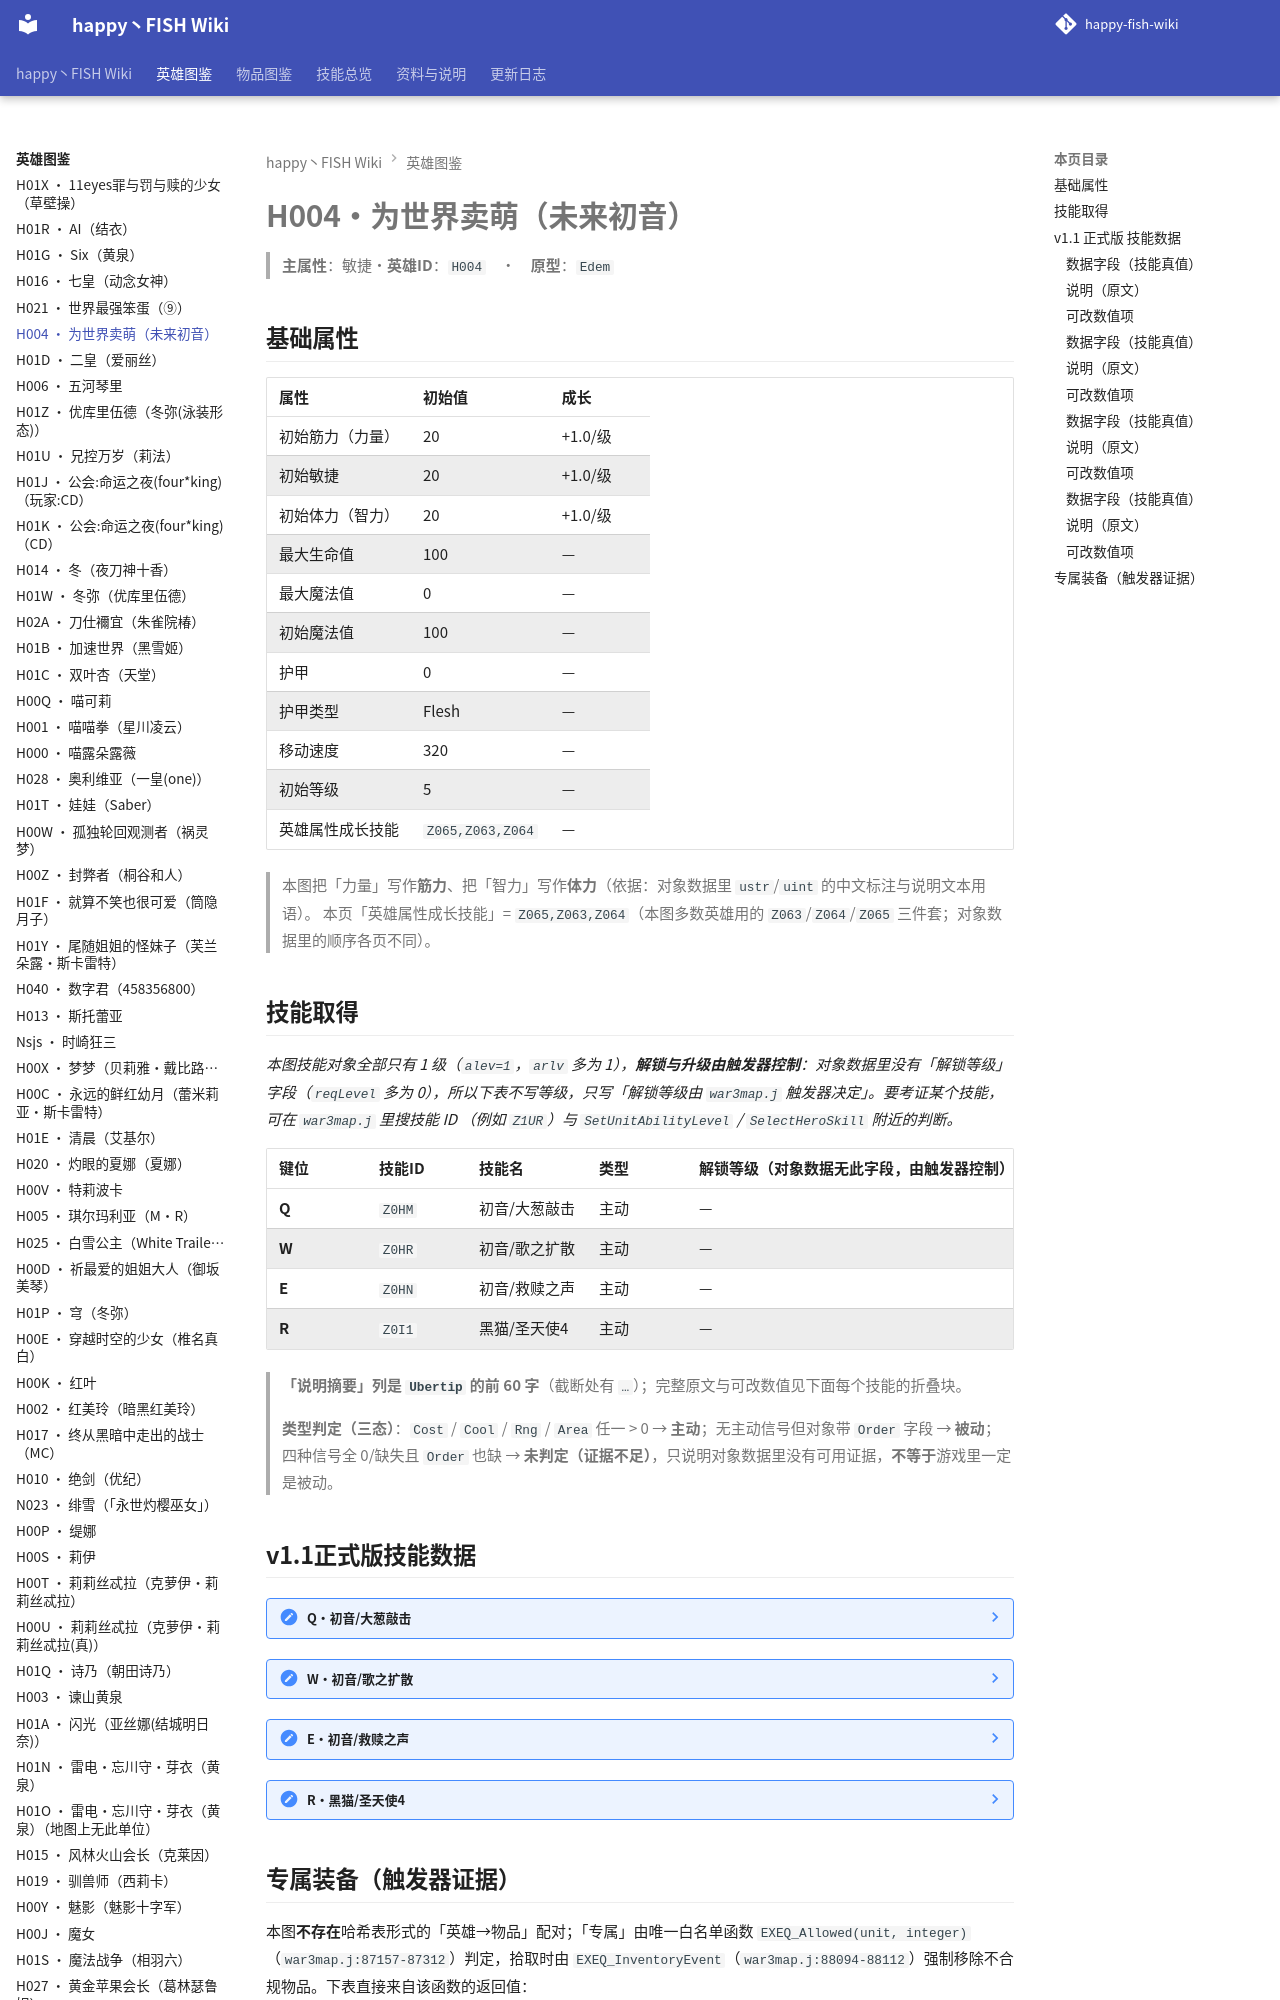

repository: slasher233/happy-fish-sao-wiki · page: heroes/为世界卖萌/index.html · generator: mkdocs

# H004 · 为世界卖萌（未来初音）

> **主属性**：敏捷　·　**英雄 ID**：`H004`　·　**原型**：`Edem`

## 基础属性

| 属性 | 初始值 | 成长 |
| --- | --- | --- |
| 初始筋力（力量） | 20 | +1.0 / 级 |
| 初始敏捷 | 20 | +1.0 / 级 |
| 初始体力（智力） | 20 | +1.0 / 级 |
| 最大生命值 | 100 | — |
| 最大魔法值 | 0 | — |
| 初始魔法值 | 100 | — |
| 护甲 | 0 | — |
| 护甲类型 | Flesh | — |
| 移动速度 | 320 | — |
| 初始等级 | 5 | — |
| 英雄属性成长技能 | `Z065,Z063,Z064` | — |


> 本图把「力量」写作**筋力**、把「智力」写作**体力**（依据：对象数据里 `ustr`/`uint` 的中文标注与说明文本用语）。
> 本页「英雄属性成长技能」= `Z065,Z063,Z064`（本图多数英雄用的 `Z063`/`Z064`/`Z065` 三件套；对象数据里的顺序各页不同）。

## 技能取得

_本图技能对象全部只有 1 级（`alev=1`，`arlv` 多为 1），**解锁与升级由触发器控制**：对象数据里没有「解锁等级」字段（`reqLevel` 多为 0），所以下表不写等级，只写「解锁等级由 `war3map.j` 触发器决定」。要考证某个技能，可在 `war3map.j` 里搜技能 ID （例如 `Z1UR`）与 `SetUnitAbilityLevel` / `SelectHeroSkill` 附近的判断。_

| 键位 | 技能 ID | 技能名 | 类型 | 解锁等级（对象数据无此字段，由触发器控制） | 说明摘要 |
| --- | --- | --- | --- | --- | --- |
| **Q** | `Z0HM` | 初音/大葱敲击 | 主动 | — | 初音最喜欢的武器之一葱,看上去嘎巴脆,但确很有威力的说 / 能力:对目标敌人进行敲击,造成(体力x3）+萌音的伤害,之后眩…（完整说明见下面技能数据块） |
| **W** | `Z0HR` | 初音/歌之扩散 | 主动 | — | 用内心深处的声音,传递给人内心的深处,诉说着千言万语的爱 / 能力:歌声传递之时,会让敌人造成体力x3+萌音伤害,如果传递…（完整说明见下面技能数据块） |
| **E** | `Z0HN` | 初音/救赎之声 | 主动 | — | 用歌声去让人感到幸福,用歌声去净化心灵 / 能力:每秒对附近500范围内的敌人进行净化,每次净化的伤害都造成(体力x15)…（完整说明见下面技能数据块） |
| **R** | `Z0I1` | 黑猫/圣天使4 | 主动 | — | 打破寂静中的黑暗灵魂,让钟声所传达的地方,都让光明照耀 / 能力:多次对600范围敌人造成筋力x10(每次提升10点),的…（完整说明见下面技能数据块） |


> **「说明摘要」列是 `Ubertip` 的前 60 字**（截断处有 `…`）；完整原文与可改数值见下面每个技能的折叠块。

> **类型判定（三态）**：`Cost` / `Cool` / `Rng` / `Area` 任一 > 0 → **主动**；无主动信号但对象带 `Order` 字段 → **被动**；四种信号全 0/缺失且 `Order` 也缺 → **未判定（证据不足）**，只说明对象数据里没有可用证据，**不等于**游戏里一定是被动。
